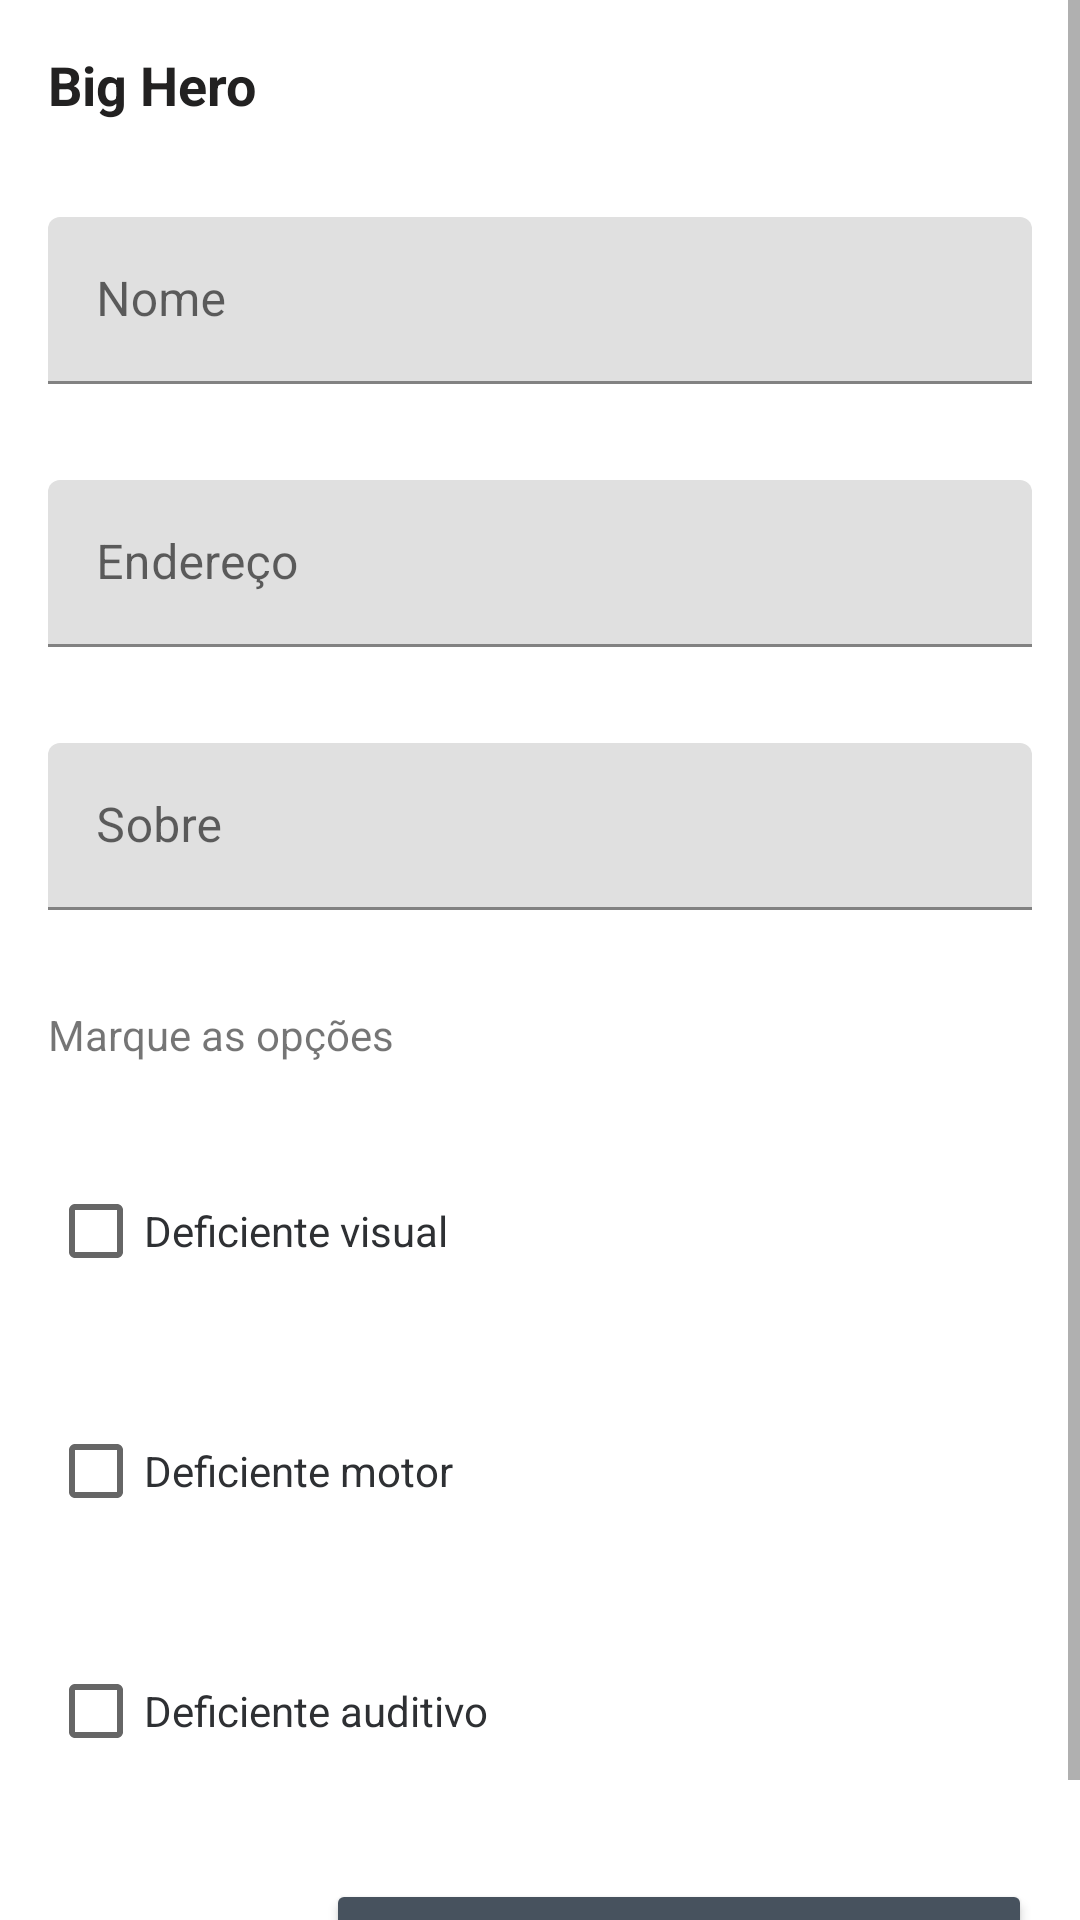

Layout XML and referenced resources for this Android screen:
<!-- AndroidManifest.xml: application theme Theme.Bighero -->
<!-- res/layout/activity_create.xml -->
<?xml version="1.0" encoding="utf-8"?>
<ScrollView
    xmlns:android="http://schemas.android.com/apk/res/android"
    xmlns:app="http://schemas.android.com/apk/res-auto"
    xmlns:tools="http://schemas.android.com/tools"
    android:layout_width="match_parent"
    android:layout_height="match_parent">

    <LinearLayout
        android:layout_width="match_parent"
        android:layout_height="wrap_content"
        android:orientation="vertical">

        <TextView
            android:layout_width="match_parent"
            android:layout_height="wrap_content"
            android:layout_margin="16dp"
            android:text="Big Hero"
            android:textColor="#222121"
            android:textSize="18sp"
            android:textStyle="bold"/>

        <com.google.android.material.textfield.TextInputLayout
            android:layout_margin="16dp"
            android:layout_width="match_parent"
            android:layout_height="match_parent">

            <com.google.android.material.textfield.TextInputEditText
                android:id="@+id/edtNome"
                android:layout_width="match_parent"
                android:layout_height="wrap_content"
                android:imeOptions="actionNext"
                android:inputType="textPersonName"
                android:hint="Nome" />
        </com.google.android.material.textfield.TextInputLayout>

        <com.google.android.material.textfield.TextInputLayout
            android:layout_margin="16dp"
            android:layout_width="match_parent"
            android:layout_height="match_parent">

            <com.google.android.material.textfield.TextInputEditText
                android:id="@+id/edtAddress"
                android:layout_width="match_parent"
                android:layout_height="wrap_content"
                android:imeOptions="actionNext"
                android:hint="Endereço" />
        </com.google.android.material.textfield.TextInputLayout>

        <com.google.android.material.textfield.TextInputLayout
            android:layout_margin="16dp"
            android:layout_width="match_parent"
            android:layout_height="match_parent">

            <com.google.android.material.textfield.TextInputEditText
                android:id="@+id/edtAbout"
                android:layout_width="match_parent"
                android:layout_height="wrap_content"
                android:imeOptions="actionNext"
                android:hint="Sobre" />
        </com.google.android.material.textfield.TextInputLayout>

        <TextView
            android:text="Marque as opções"
            android:layout_margin="16dp"
            android:layout_width="match_parent"
            android:layout_height="wrap_content"/>

        <CheckBox
            android:id="@+id/Cego"
            android:layout_margin="16dp"
            android:layout_width="match_parent"
            android:layout_height="wrap_content"
            android:textColor="#2E3033"
            android:text="Deficiente visual" />

        <CheckBox
            android:id="@+id/Cadeirante"
            android:layout_margin="16dp"
            android:layout_width="match_parent"
            android:layout_height="wrap_content"
            android:textColor="#2E3033"
            android:text="Deficiente motor" />

        <CheckBox
            android:id="@+id/Surdo"
            android:layout_margin="16dp"
            android:layout_width="match_parent"
            android:layout_height="wrap_content"
            android:textColor="#2E3033"
            android:text="Deficiente auditivo" />

        <Button
            android:id="@+id/btnEvento"
            android:layout_width="wrap_content"
            android:layout_height="wrap_content"
            android:layout_gravity="right"
            android:layout_margin="16dp"
            android:backgroundTint="#47525e"
            android:text="Cadastrar estabelecimento" />

        <com.google.android.material.bottomnavigation.BottomNavigationView
            android:id="@+id/bottomNavigation"
            android:layout_width="0dp"
            android:layout_height="wrap_content"
            android:background="#323232"
            app:menu="@menu/navigation"
            app:layout_constraintBottom_toBottomOf="parent"
            app:layout_constraintEnd_toEndOf="parent"
            app:layout_constraintStart_toStartOf="parent" />

        <FrameLayout
            android:id="@+id/container"
            android:layout_width="0dp"
            android:layout_height="0dp"
            android:background="#FFF"
            app:layout_constraintEnd_toEndOf="parent"
            app:layout_constraintStart_toStartOf="parent"
            app:layout_constraintTop_toTopOf="parent"/>

    </LinearLayout>


</ScrollView>
<!-- resources referenced by this layout -->
<resources>
  <style name="Theme.Bighero" parent="Theme.MaterialComponents.DayNight.DarkActionBar">
          
          <item name="colorPrimary">#8E8E8E</item>
          <item name="colorPrimaryVariant">@color/purple_700</item>
          <item name="colorOnPrimary">@color/white</item>
          
          <item name="colorSecondary">@color/teal_200</item>
          <item name="colorSecondaryVariant">@color/teal_700</item>
          <item name="colorOnSecondary">@color/black</item>
          
          <item name="android:statusBarColor" tools:targetApi="l">?attr/colorPrimaryVariant</item>
          
      </style>
  <color name="purple_700">#FF3700B3</color>
  <color name="white">#FFFFFFFF</color>
  <color name="teal_200">#8E8E8E</color>
  <color name="teal_700">#FF018786</color>
  <color name="black">#FF000000</color>
</resources>
